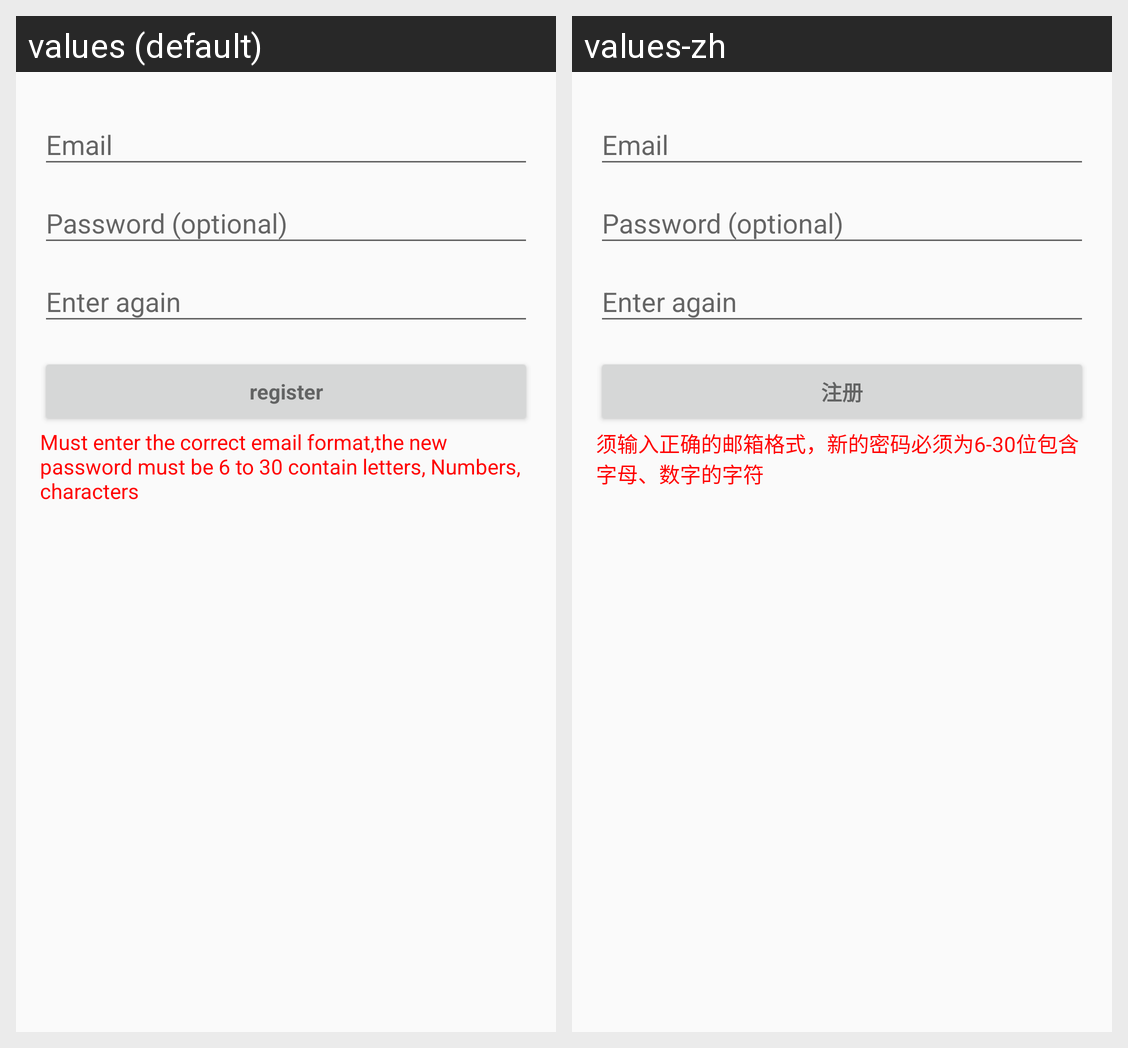

Locale-by-locale string values for the Android screen shown in this grid:
Android screen res/layout/activity_register.xml rendered under 2 locales, left to right: values (default), values-zh. Device: Nexus 5 (rendered at 1080×1920; each locale shown at half size, 540×960, under a caption strip naming it); theme AppTheme.
Strings drawn on this screen, with the default value and each locale's value (text and hints the layout hard-codes, and strings that could not be matched under every locale, appear in the picture but are not listed):

register
  values: register
  values-zh: 注册

register_format
  values: Must enter the correct email format,the new password must be 6 to 30 contain letters, Numbers, characters
  values-zh: 须输入正确的邮箱格式，新的密码必须为6-30位包含字母、数字的字符
